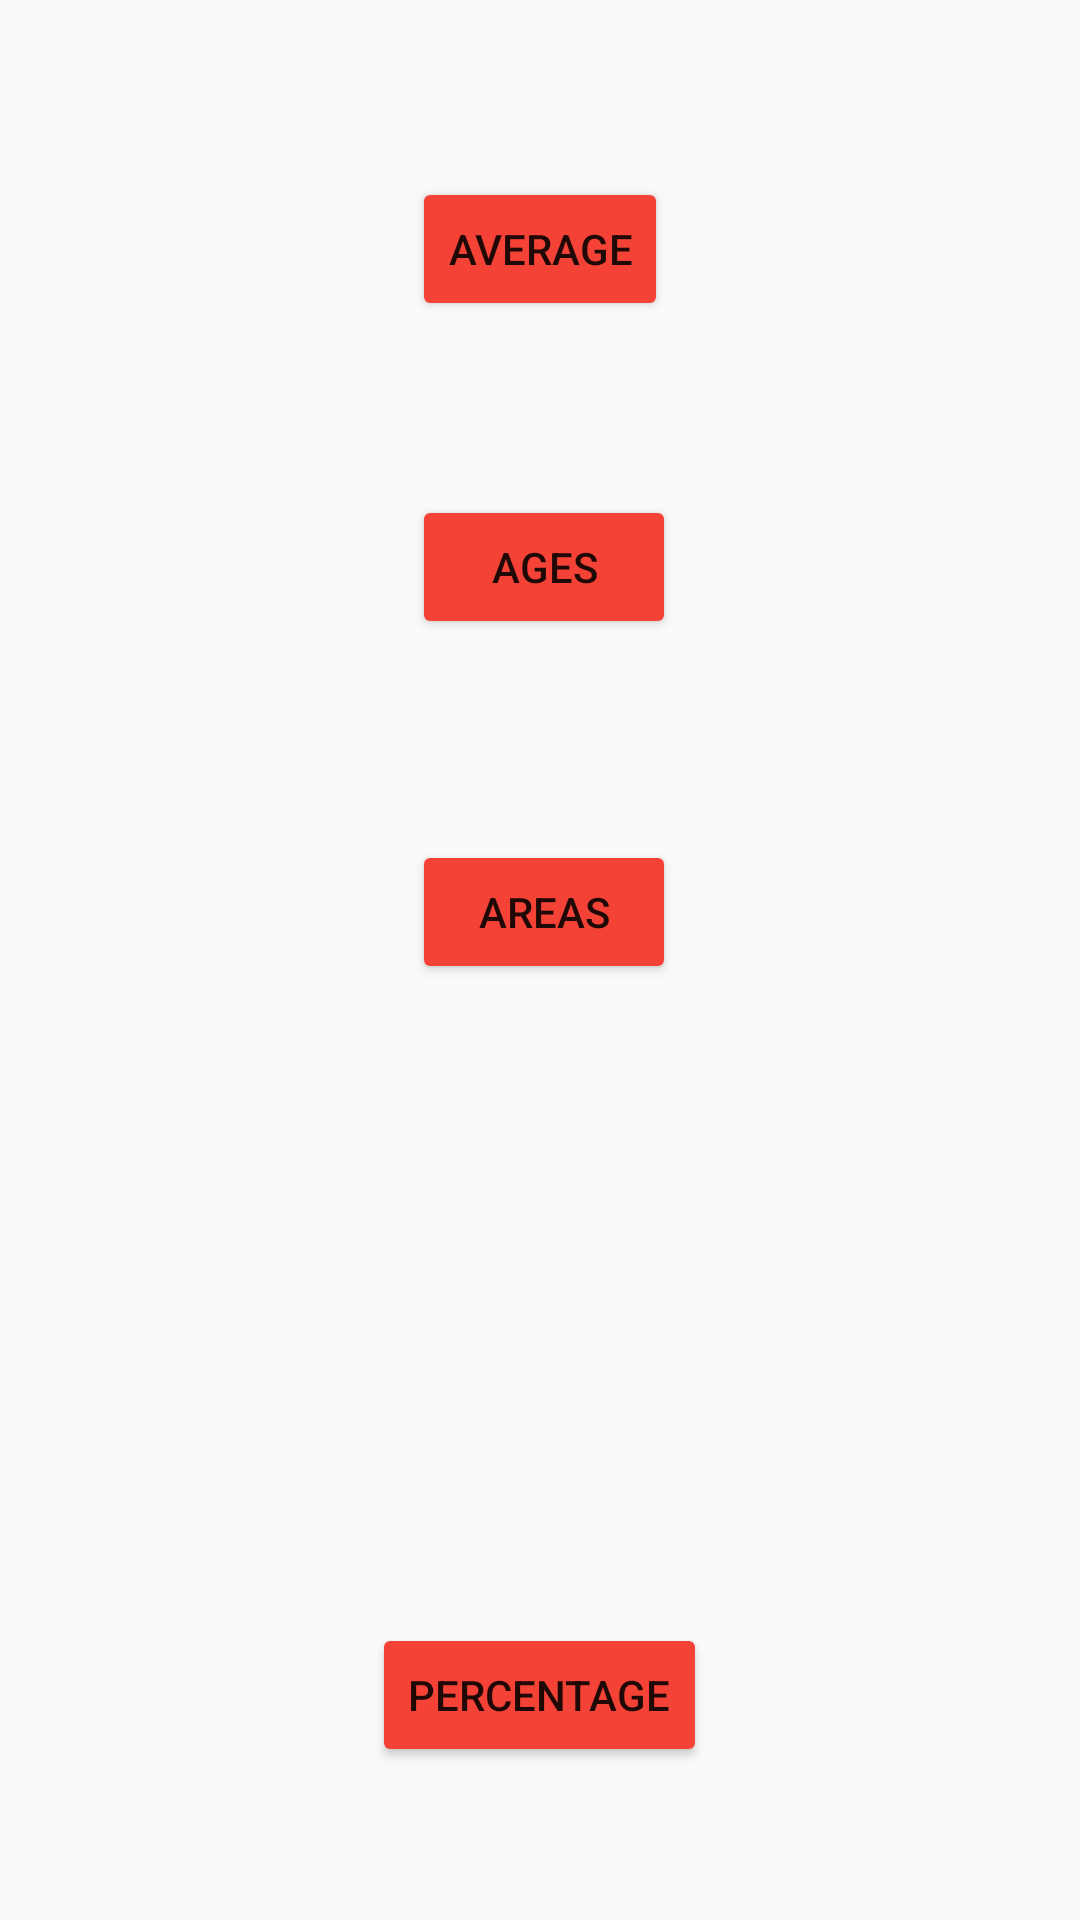

Here is an Android app screen rendered from its layout file. Give the layout XML and the strings, colors and styles it references.
<!-- AndroidManifest.xml: application theme AppTheme -->
<!-- res/layout/challengemode.xml -->
<?xml version="1.0" encoding="utf-8"?>
<RelativeLayout xmlns:android="http://schemas.android.com/apk/res/android"
    xmlns:tools="http://schemas.android.com/tools"
    android:layout_width="match_parent"
    android:layout_height="match_parent"
    android:paddingBottom="@dimen/activity_vertical_margin"
    android:paddingLeft="@dimen/activity_horizontal_margin"
    android:paddingRight="@dimen/activity_horizontal_margin"
    android:paddingTop="@dimen/activity_vertical_margin"
    tools:context="com.example.ankitbulchandani.registerandlogin.ChallengeMode">

    <Button
        style="?android:attr/buttonStyleSmall"
        android:layout_width="wrap_content"
        android:layout_height="wrap_content"
        android:text="Average"
        android:id="@+id/button11"
        android:layout_alignParentTop="true"
        android:layout_centerHorizontal="true"
        android:layout_marginTop="59dp" />

    <Button
        android:layout_width="wrap_content"
        android:layout_height="wrap_content"
        android:text="Ages"
        android:id="@+id/button12"
        android:layout_below="@+id/button11"
        android:layout_alignStart="@+id/button11"
        android:layout_marginTop="58dp" />

    <Button
        style="?android:attr/buttonStyleSmall"
        android:layout_width="wrap_content"
        android:layout_height="wrap_content"
        android:text="Areas"
        android:id="@+id/button13"
        android:layout_below="@+id/button12"
        android:layout_alignStart="@+id/button12"
        android:layout_marginTop="67dp"
        android:layout_alignEnd="@+id/button12" />

    <Button
        style="?android:attr/buttonStyleSmall"
        android:layout_width="wrap_content"
        android:layout_height="wrap_content"
        android:text="Percentage"
        android:id="@+id/button14"
        android:layout_marginBottom="51dp"
        android:layout_alignParentBottom="true"
        android:layout_centerHorizontal="true" />
</RelativeLayout>
<!-- resources referenced by this layout -->
<resources>
  <style name="AppTheme" parent="Theme.AppCompat.Light.DarkActionBar">
          
          <item name="colorPrimary">#D32F2F</item>
          <item name="colorPrimaryDark">#727272</item>
          <item name="colorAccent">@color/colorAccent</item>
          <item name="android:colorButtonNormal">#F44336</item>
          <item name="android:navigationBarColor">#212121</item>
          button.getBackground().setColorFilter(getResources().getColor(#F44336), PorterDuff.Mode.MULTIPLY);
      </style>
  <!-- not gathered from this repository: default colours our renderer supplied (Android Studio template values) -->
  <color name="colorAccent">#FF03DAC5</color>
</resources>
